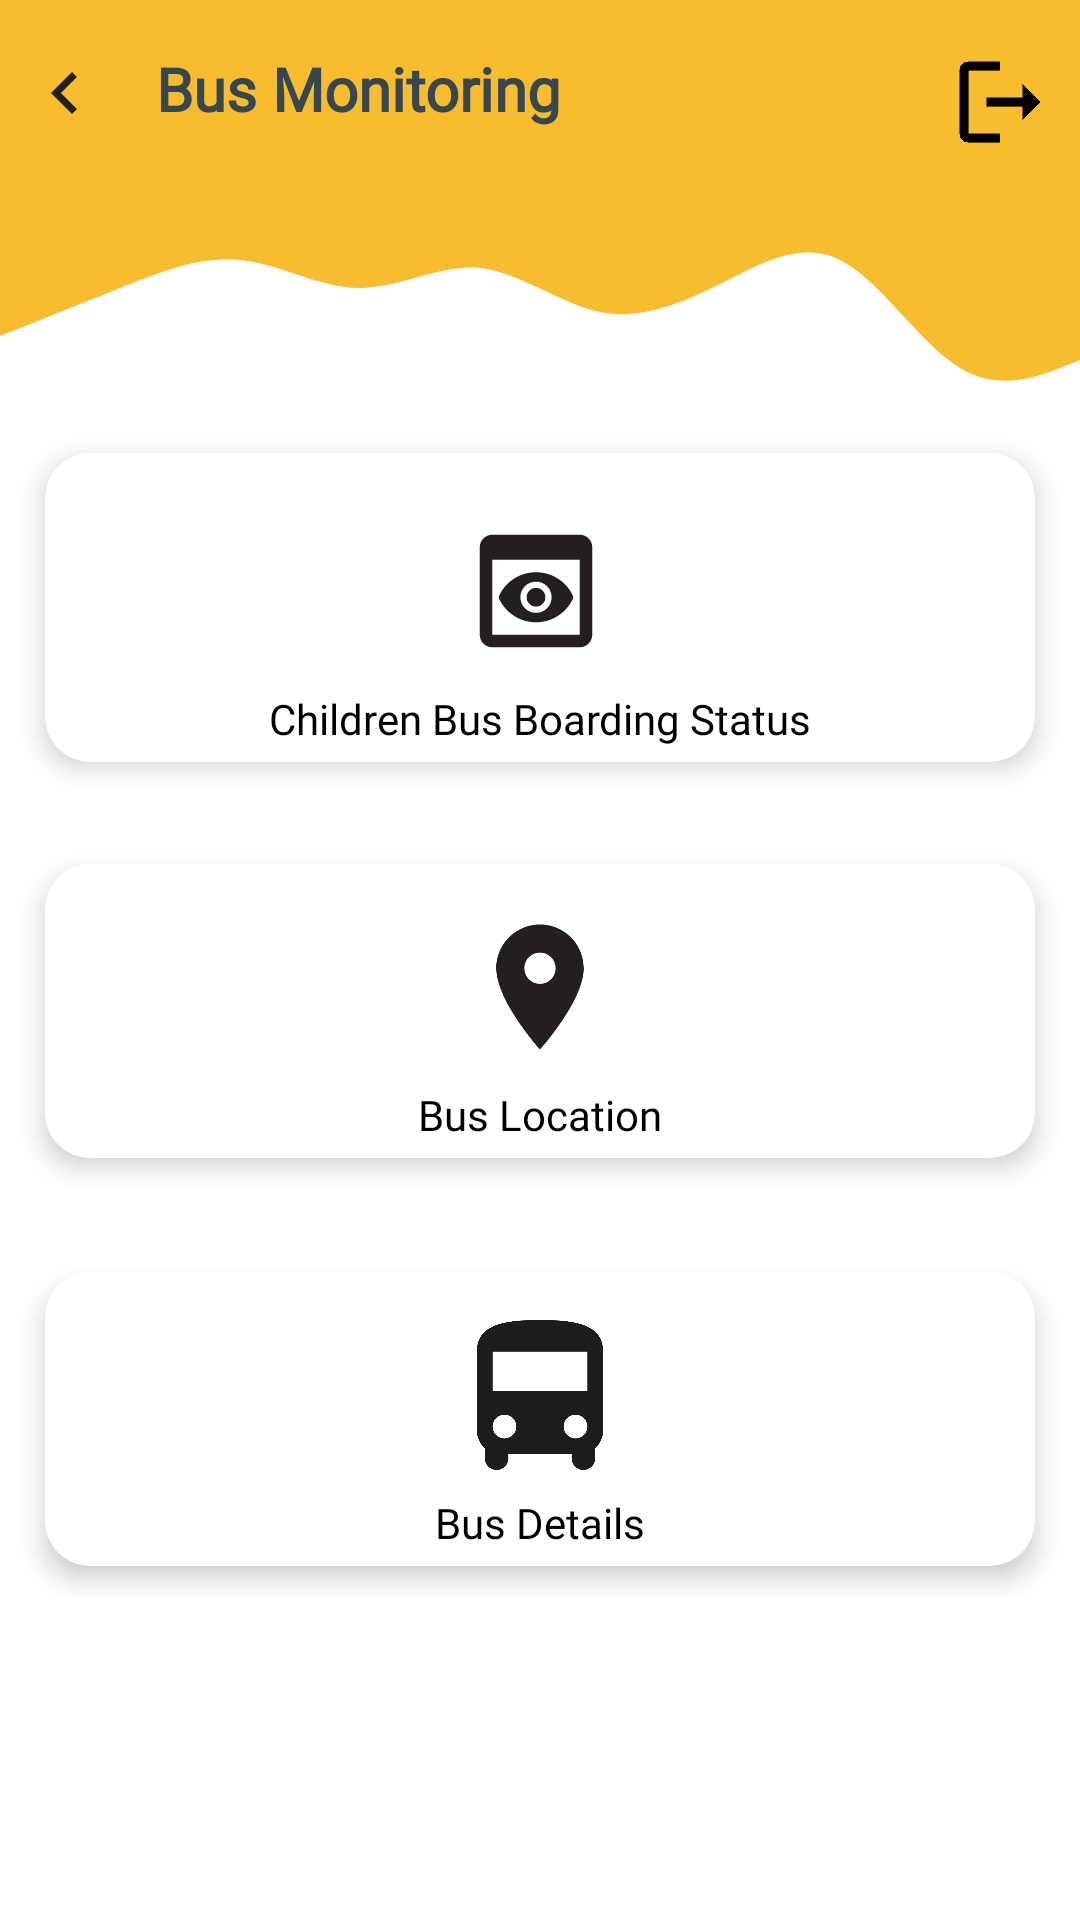

Here is an Android app screen rendered from its layout file. Give the layout XML and the strings, colors and styles it references.
<!-- AndroidManifest.xml: application theme Theme.ParentMonitoring -->
<!-- res/layout/activity_bus_monitoring.xml -->
<?xml version="1.0" encoding="utf-8"?>
<layout xmlns:tools="http://schemas.android.com/tools"
    xmlns:android="http://schemas.android.com/apk/res/android"
    xmlns:app="http://schemas.android.com/apk/res-auto">

    <androidx.constraintlayout.widget.ConstraintLayout
        android:id="@+id/menubar"
        android:layout_width="match_parent"
        android:layout_height="match_parent"
        tools:context=".MainActivity">

        <androidx.appcompat.widget.Toolbar
            android:id="@+id/toptoolbar"
            android:layout_width="match_parent"
            android:layout_height="wrap_content"
            android:background="@color/colorPrimary"
            android:minHeight="?attr/actionBarSize"
            android:textAlignment="center"
            android:theme="?attr/actionBarTheme"
            app:layout_constraintEnd_toEndOf="parent"
            app:layout_constraintHorizontal_bias="0.0"
            app:layout_constraintStart_toStartOf="parent"
            app:layout_constraintTop_toTopOf="parent" />

        <View
            android:id="@+id/dashboardWave"
            android:layout_width="0dp"
            android:layout_height="80dp"
            android:layout_weight="1"
            android:background="@drawable/wave"
            app:layout_constraintEnd_toEndOf="parent"
            app:layout_constraintHorizontal_bias="0.0"
            app:layout_constraintStart_toStartOf="parent"
            app:layout_constraintTop_toBottomOf="@+id/toptoolbar" />

        <ImageButton
            android:id="@+id/btnMBack"
            android:layout_width="43dp"
            android:layout_height="38dp"
            android:layout_marginTop="12dp"
            android:background="@null"
            app:layout_constraintStart_toStartOf="@+id/toptoolbar"
            app:layout_constraintTop_toTopOf="parent"
            app:srcCompat="@drawable/ic_baseline_chevron_left_24" />


        <TextView
            android:id="@+id/tvDashboard"
            android:layout_width="wrap_content"
            android:layout_height="wrap_content"
            android:layout_marginStart="52dp"
            android:layout_marginTop="16dp"
            android:layout_weight="1"
            android:fontFamily="@font/montserrat"
            android:text="Bus Monitoring"
            android:textColor="@color/MainTextColor"
            android:textSize="20sp"
            android:textStyle="bold"
            app:layout_constraintStart_toStartOf="parent"
            app:layout_constraintTop_toTopOf="@+id/toptoolbar" />

        <LinearLayout
            android:id="@+id/linearLayout_row_1"
            android:layout_width="0dp"
            android:layout_height="wrap_content"
            android:layout_marginTop="80dp"
            android:orientation="horizontal"
            android:padding="5dp"
            app:layout_constraintEnd_toEndOf="parent"
            app:layout_constraintHorizontal_bias="0.517"
            app:layout_constraintStart_toStartOf="parent"
            app:layout_constraintTop_toBottomOf="@+id/toptoolbar">

            <androidx.cardview.widget.CardView
                android:id="@+id/cvViewStatus"
                android:layout_width="0dp"
                android:layout_height="match_parent"
                android:layout_margin="10dp"
                android:layout_weight="1"
                app:cardCornerRadius="15dp"
                app:cardElevation="5dp">

                <androidx.constraintlayout.widget.ConstraintLayout
                    android:layout_width="match_parent"
                    android:layout_height="match_parent"
                    android:padding="5dp">

                    <TextView
                        android:id="@+id/txtViewStatus"
                        android:layout_width="wrap_content"
                        android:layout_height="wrap_content"
                        android:layout_marginTop="8dp"
                        android:fontFamily="@font/montserrat"
                        android:text="Children Bus Boarding Status"
                        android:textColor="@color/black"
                        android:textSize="14sp"
                        app:layout_constraintEnd_toEndOf="parent"
                        app:layout_constraintStart_toStartOf="parent"
                        app:layout_constraintTop_toBottomOf="@+id/imageView_ViewStatus" />

                    <ImageView
                        android:id="@+id/imageView_ViewStatus"
                        android:layout_width="50dp"
                        android:layout_height="50dp"
                        android:layout_marginTop="16dp"
                        android:contentDescription="bus service"
                        app:layout_constraintEnd_toEndOf="parent"
                        app:layout_constraintHorizontal_bias="0.495"
                        app:layout_constraintStart_toStartOf="parent"
                        app:layout_constraintTop_toTopOf="parent"
                        app:srcCompat="@drawable/ic_baseline_preview_24" />
                </androidx.constraintlayout.widget.ConstraintLayout>
            </androidx.cardview.widget.CardView>

        </LinearLayout>

        <LinearLayout
            android:id="@+id/linearLayout_row_2"
            android:layout_width="0dp"
            android:layout_height="wrap_content"
            android:layout_marginTop="4dp"
            android:layout_weight="1"
            android:orientation="horizontal"
            android:padding="5dp"
            app:layout_constraintEnd_toEndOf="parent"
            app:layout_constraintHorizontal_bias="0.517"
            app:layout_constraintStart_toStartOf="parent"
            app:layout_constraintTop_toBottomOf="@+id/linearLayout_row_1">

            <androidx.cardview.widget.CardView
                android:id="@+id/cvLocation"
                android:layout_width="0dp"
                android:layout_height="match_parent"
                android:layout_margin="10dp"
                android:layout_weight="1"
                app:cardCornerRadius="15dp"
                app:cardElevation="5dp">

                <androidx.constraintlayout.widget.ConstraintLayout
                    android:layout_width="match_parent"
                    android:layout_height="match_parent"
                    android:padding="5dp">

                    <TextView
                        android:id="@+id/txtLocation"
                        android:layout_width="wrap_content"
                        android:layout_height="wrap_content"
                        android:layout_marginTop="8dp"
                        android:fontFamily="@font/montserrat"
                        android:text="Bus Location"
                        android:textColor="@color/black"
                        android:textSize="14sp"
                        app:layout_constraintEnd_toEndOf="parent"
                        app:layout_constraintStart_toStartOf="parent"
                        app:layout_constraintTop_toBottomOf="@+id/imageView_Location" />

                    <ImageView
                        android:id="@+id/imageView_Location"
                        android:layout_width="50dp"
                        android:layout_height="50dp"
                        android:contentDescription="monitoring"
                        app:layout_constraintBottom_toBottomOf="parent"
                        app:layout_constraintEnd_toEndOf="parent"
                        app:layout_constraintStart_toStartOf="parent"
                        app:layout_constraintTop_toTopOf="parent"
                        app:layout_constraintVertical_bias="0.29"
                        app:srcCompat="@drawable/ic_baseline_location_on_24" />
                </androidx.constraintlayout.widget.ConstraintLayout>
            </androidx.cardview.widget.CardView>

        </LinearLayout>

        <LinearLayout
            android:id="@+id/linearLayout_row_3"
            android:layout_width="0dp"
            android:layout_height="wrap_content"
            android:layout_marginTop="8dp"
            android:layout_weight="1"
            android:orientation="horizontal"
            android:padding="5dp"
            app:layout_constraintEnd_toEndOf="parent"
            app:layout_constraintHorizontal_bias="0.517"
            app:layout_constraintStart_toStartOf="parent"
            app:layout_constraintTop_toBottomOf="@+id/linearLayout_row_2">

            <androidx.cardview.widget.CardView
                android:id="@+id/cvBusDetails"
                android:layout_width="0dp"
                android:layout_height="match_parent"
                android:layout_margin="10dp"
                android:layout_weight="1"
                app:cardCornerRadius="15dp"
                app:cardElevation="5dp">

                <androidx.constraintlayout.widget.ConstraintLayout
                    android:layout_width="match_parent"
                    android:layout_height="match_parent"
                    android:padding="5dp">

                    <TextView
                        android:id="@+id/lblBusDetails"
                        android:layout_width="wrap_content"
                        android:layout_height="wrap_content"
                        android:layout_marginTop="8dp"
                        android:fontFamily="@font/montserrat"
                        android:text="Bus Details"
                        android:textColor="@color/black"
                        android:textSize="14sp"
                        app:layout_constraintEnd_toEndOf="parent"
                        app:layout_constraintStart_toStartOf="parent"
                        app:layout_constraintTop_toBottomOf="@+id/imageView_BusDetails" />

                    <ImageView
                        android:id="@+id/imageView_BusDetails"
                        android:layout_width="50dp"
                        android:layout_height="50dp"
                        android:contentDescription="Profile"
                        app:layout_constraintBottom_toBottomOf="parent"
                        app:layout_constraintEnd_toEndOf="parent"
                        app:layout_constraintStart_toStartOf="parent"
                        app:layout_constraintTop_toTopOf="parent"
                        app:layout_constraintVertical_bias="0.29"
                        app:srcCompat="@drawable/ic__363722601556280904" />


                </androidx.constraintlayout.widget.ConstraintLayout>
            </androidx.cardview.widget.CardView>


        </LinearLayout>

        <ImageButton
            android:id="@+id/imageButton_logout"
            android:layout_width="wrap_content"
            android:layout_height="wrap_content"
            android:layout_marginTop="16dp"

            android:background="@null"
            app:layout_constraintEnd_toEndOf="parent"
            app:layout_constraintHorizontal_bias="0.936"
            app:layout_constraintStart_toEndOf="@+id/tvDashboard"
            app:layout_constraintTop_toTopOf="parent"
            app:srcCompat="@drawable/ic_logout_black_24dp__1_" />


    </androidx.constraintlayout.widget.ConstraintLayout>
</layout>
<!-- resources referenced by this layout -->
<resources>
  <color name="MainTextColor">#ff37474f</color>
  <color name="black">#FF000000</color>
  <color name="colorPrimary">#F8BC2F</color>
  <!-- drawable ic_baseline_chevron_left_24 (drawable) -->
  <vector android:height="28dp" android:tint="#241F1F"
      android:viewportHeight="24" android:viewportWidth="24"
      android:width="28dp" xmlns:android="http://schemas.android.com/apk/res/android">
      <path android:fillColor="@android:color/white" android:pathData="M15.41,7.41L14,6l-6,6 6,6 1.41,-1.41L10.83,12z"/>
  </vector>
  <!-- drawable ic_baseline_location_on_24 (drawable) -->
  <vector android:height="24dp" android:tint="#241F1F"
      android:viewportHeight="24" android:viewportWidth="24"
      android:width="24dp" xmlns:android="http://schemas.android.com/apk/res/android">
      <path android:fillColor="@android:color/white" android:pathData="M12,2C8.13,2 5,5.13 5,9c0,5.25 7,13 7,13s7,-7.75 7,-13c0,-3.87 -3.13,-7 -7,-7zM12,11.5c-1.38,0 -2.5,-1.12 -2.5,-2.5s1.12,-2.5 2.5,-2.5 2.5,1.12 2.5,2.5 -1.12,2.5 -2.5,2.5z"/>
  </vector>
  <!-- drawable ic_baseline_preview_24 (drawable) -->
  <vector android:height="24dp" android:tint="#241F1F"
      android:viewportHeight="24" android:viewportWidth="24"
      android:width="24dp" xmlns:android="http://schemas.android.com/apk/res/android">
      <path android:fillColor="@android:color/white" android:pathData="M19,3H5C3.89,3 3,3.9 3,5v14c0,1.1 0.89,2 2,2h14c1.1,0 2,-0.9 2,-2V5C21,3.9 20.11,3 19,3zM19,19H5V7h14V19zM13.5,13c0,0.83 -0.67,1.5 -1.5,1.5s-1.5,-0.67 -1.5,-1.5c0,-0.83 0.67,-1.5 1.5,-1.5S13.5,12.17 13.5,13zM12,9c-2.73,0 -5.06,1.66 -6,4c0.94,2.34 3.27,4 6,4s5.06,-1.66 6,-4C17.06,10.66 14.73,9 12,9zM12,15.5c-1.38,0 -2.5,-1.12 -2.5,-2.5c0,-1.38 1.12,-2.5 2.5,-2.5c1.38,0 2.5,1.12 2.5,2.5C14.5,14.38 13.38,15.5 12,15.5z"/>
  </vector>
  <!-- drawable ic_logout_black_24dp__1_ (drawable) -->
  <vector android:height="36dp" android:viewportHeight="24"
      android:viewportWidth="24" android:width="36dp" xmlns:android="http://schemas.android.com/apk/res/android">
      <path android:fillColor="#000000" android:pathData="M5,5h7V3H5C3.9,3 3,3.9 3,5v14c0,1.1 0.9,2 2,2h7v-2H5V5zM21,12l-4,-4v3H9v2h8v3L21,12z"/>
  </vector>
  <!-- drawable wave (drawable-v24) -->
  <vector xmlns:android="http://schemas.android.com/apk/res/android"
      android:width="1440dp"
      android:height="320dp"
      android:viewportWidth="1440"
      android:viewportHeight="320">
    <path
        android:pathData="M0,224L26.7,213.3C53.3,203 107,181 160,160C213.3,139 267,117 320,122.7C373.3,128 427,160 480,160C533.3,160 587,128 640,133.3C693.3,139 747,181 800,192C853.3,203 907,181 960,154.7C1013.3,128 1067,96 1120,122.7C1173.3,149 1227,235 1280,266.7C1333.3,299 1387,277 1413,266.7L1440,256L1440,0L1413.3,0C1386.7,0 1333,0 1280,0C1226.7,0 1173,0 1120,0C1066.7,0 1013,0 960,0C906.7,0 853,0 800,0C746.7,0 693,0 640,0C586.7,0 533,0 480,0C426.7,0 373,0 320,0C266.7,0 213,0 160,0C106.7,0 53,0 27,0L0,0Z"
        android:fillColor="@color/colorPrimary"/>
  </vector>
  <style name="Theme.ParentMonitoring" parent="Theme.MaterialComponents.Light.NoActionBar">
          
          <item name="colorPrimary">@color/purple_500</item>
          <item name="colorPrimaryVariant">@color/purple_700</item>
          <item name="colorOnPrimary">@color/white</item>
          
          <item name="colorSecondary">@color/teal_200</item>
          <item name="colorSecondaryVariant">@color/teal_700</item>
          <item name="colorOnSecondary">@color/black</item>
          
          <item name="android:statusBarColor" tools:targetApi="l">?attr/colorPrimaryVariant</item>
          
      </style>
  <color name="purple_500">#FF6200EE</color>
  <color name="purple_700">#FF3700B3</color>
  <color name="white">#FFFFFFFF</color>
  <color name="teal_200">#FF03DAC5</color>
  <color name="teal_700">#FF018786</color>
</resources>
